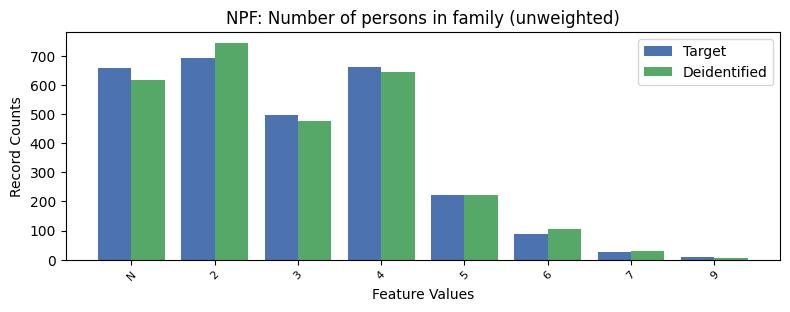

The table this chart was drawn from, first rows:
, NPF, count_target, count_deidentified
0, 2, 693, 744
1, 4, 661, 645
2, -1, 656, 616
3, 3, 497, 477
4, 5, 223, 223
5, 6, 88, 107
6, 7, 28, 29
7, 9, 9, 6
